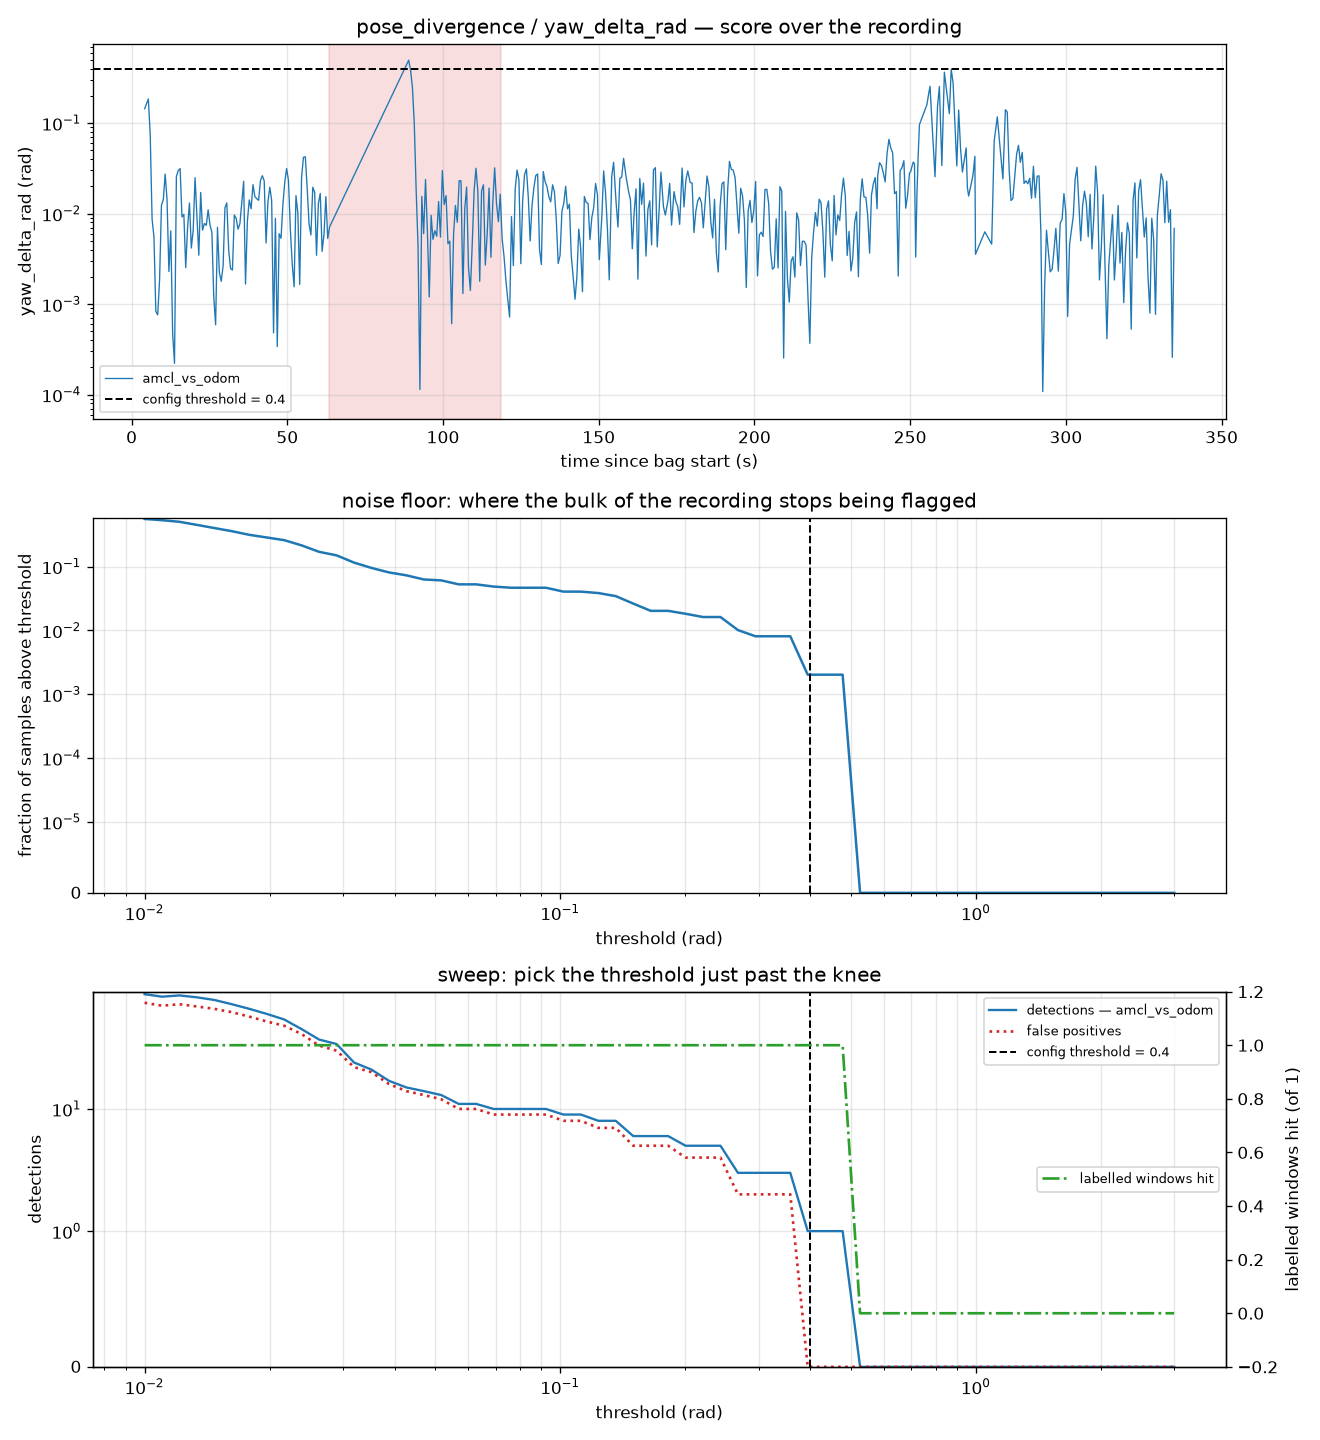

Values plotted in this chart, from the file beside it:
threshold, n_detections, n_amcl_vs_odom, frac_samples_over, flagged_s, n_false_positive, n_windows_hit
0.01, 87, 87, 0.5567, 112.8, 74, 1
0.01102, 83, 83, 0.5324, 108, 70, 1
0.01213, 85, 85, 0.502, 98.2, 72, 1
0.01336, 82, 82, 0.4494, 84.2, 69, 1
0.01472, 78, 78, 0.4008, 72.2, 66, 1
0.01622, 72, 72, 0.3583, 63.4, 62, 1
0.01786, 66, 66, 0.3138, 53.6, 57, 1
0.01967, 60, 60, 0.2854, 49, 52, 1
0.02167, 54, 54, 0.2591, 44.8, 48, 1
0.02387, 45, 45, 0.2146, 36.8, 41, 1
0.02629, 37, 37, 0.17, 27.6, 33, 1
0.02896, 34, 34, 0.1498, 23.6, 30, 1
0.0319, 24, 24, 0.1154, 19.6, 22, 1
0.03514, 21, 21, 0.09514, 15.2, 20, 1
0.03871, 17, 17, 0.08097, 13.6, 16, 1
0.04264, 15, 15, 0.07287, 12.4, 14, 1
0.04696, 14, 14, 0.06275, 10.2, 13, 1
0.05173, 13, 13, 0.06073, 10.2, 12, 1
0.05698, 11, 11, 0.05263, 9, 10, 1
0.06276, 11, 11, 0.05263, 9, 10, 1
0.06914, 10, 10, 0.04858, 8, 9, 1
0.07615, 10, 10, 0.04656, 7.4, 9, 1
0.08388, 10, 10, 0.04656, 7.4, 9, 1
0.0924, 10, 10, 0.04656, 7.4, 9, 1
0.1018, 9, 9, 0.04049, 6.2, 8, 1
0.1121, 9, 9, 0.04049, 6.2, 8, 1
0.1235, 8, 8, 0.03846, 6.2, 7, 1
0.136, 8, 8, 0.03441, 5, 7, 1
0.1498, 6, 6, 0.02632, 4, 5, 1
0.165, 6, 6, 0.02024, 2.2, 5, 1
0.1818, 6, 6, 0.02024, 2.2, 5, 1
0.2002, 5, 5, 0.01822, 2.2, 4, 1
0.2206, 5, 5, 0.01619, 1.8, 4, 1
0.2429, 5, 5, 0.01619, 1.8, 4, 1
0.2676, 3, 3, 0.01012, 1.2, 2, 1
0.2948, 3, 3, 0.008097, 0.6000, 2, 1
0.3247, 3, 3, 0.008097, 0.6000, 2, 1
0.3576, 3, 3, 0.008097, 0.6000, 2, 1
0.3939, 1, 1, 0.002024, 0.0000, 0, 1
0.4339, 1, 1, 0.002024, 0.0000, 0, 1
0.478, 1, 1, 0.002024, 0.0000, 0, 1
0.5265, 0, 0, 0, 0.0000, 0, 0
0.5799, 0, 0, 0, 0.0000, 0, 0
0.6388, 0, 0, 0, 0.0000, 0, 0
0.7036, 0, 0, 0, 0.0000, 0, 0
0.7751, 0, 0, 0, 0.0000, 0, 0
0.8537, 0, 0, 0, 0.0000, 0, 0
0.9404, 0, 0, 0, 0.0000, 0, 0
1.036, 0, 0, 0, 0.0000, 0, 0
1.141, 0, 0, 0, 0.0000, 0, 0
1.257, 0, 0, 0, 0.0000, 0, 0
1.384, 0, 0, 0, 0.0000, 0, 0
1.525, 0, 0, 0, 0.0000, 0, 0
1.68, 0, 0, 0, 0.0000, 0, 0
1.85, 0, 0, 0, 0.0000, 0, 0
2.038, 0, 0, 0, 0.0000, 0, 0
2.245, 0, 0, 0, 0.0000, 0, 0
2.473, 0, 0, 0, 0.0000, 0, 0
2.724, 0, 0, 0, 0.0000, 0, 0
3, 0, 0, 0, 0.0000, 0, 0
